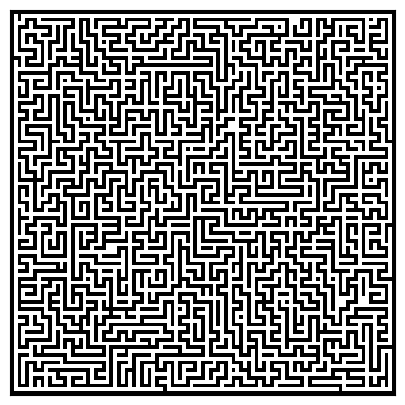

Write the Python code that produced this figure.
import numpy
from numpy.random import random_integers as rand
import matplotlib.pyplot as pyplot

def maze(width=81, height=51, complexity=.75, density=.75):
    # Only odd shapes
    shape = ((height // 2) * 2 + 1, (width // 2) * 2 + 1)
    # Adjust complexity and density relative to maze size
    complexity = int(complexity * (5 * (shape[0] + shape[1])))
    density    = int(density * ((shape[0] // 2) * (shape[1] // 2)))
    # Build actual maze
    Z = numpy.zeros(shape, dtype=bool)
    # Fill borders
    Z[0, :] = Z[-1, :] = 1
    Z[:, 0] = Z[:, -1] = 1
    # Make aisles
    for i in range(density):
        x, y = rand(0, shape[1] // 2) * 2, rand(0, shape[0] // 2) * 2
        Z[y, x] = 1
        for j in range(complexity):
            neighbours = []
            if x > 1:             neighbours.append((y, x - 2))
            if x < shape[1] - 2:  neighbours.append((y, x + 2))
            if y > 1:             neighbours.append((y - 2, x))
            if y < shape[0] - 2:  neighbours.append((y + 2, x))
            if len(neighbours):
                y_,x_ = neighbours[rand(0, len(neighbours) - 1)]
                if Z[y_, x_] == 0:
                    Z[y_, x_] = 1
                    Z[y_ + (y - y_) // 2, x_ + (x - x_) // 2] = 1
                    x, y = x_, y_
    return Z

mz = maze(7,7)
#for i in mz:
#	for j in i:
#		if j :
#			print ("█",end='')
#		else:
#			print (" ", end= '')
#	print()


pyplot.figure(figsize=(10, 5))
pyplot.imshow(maze(100, 100), cmap=pyplot.cm.binary, interpolation='nearest')
pyplot.xticks([]), pyplot.yticks([])
pyplot.show()
